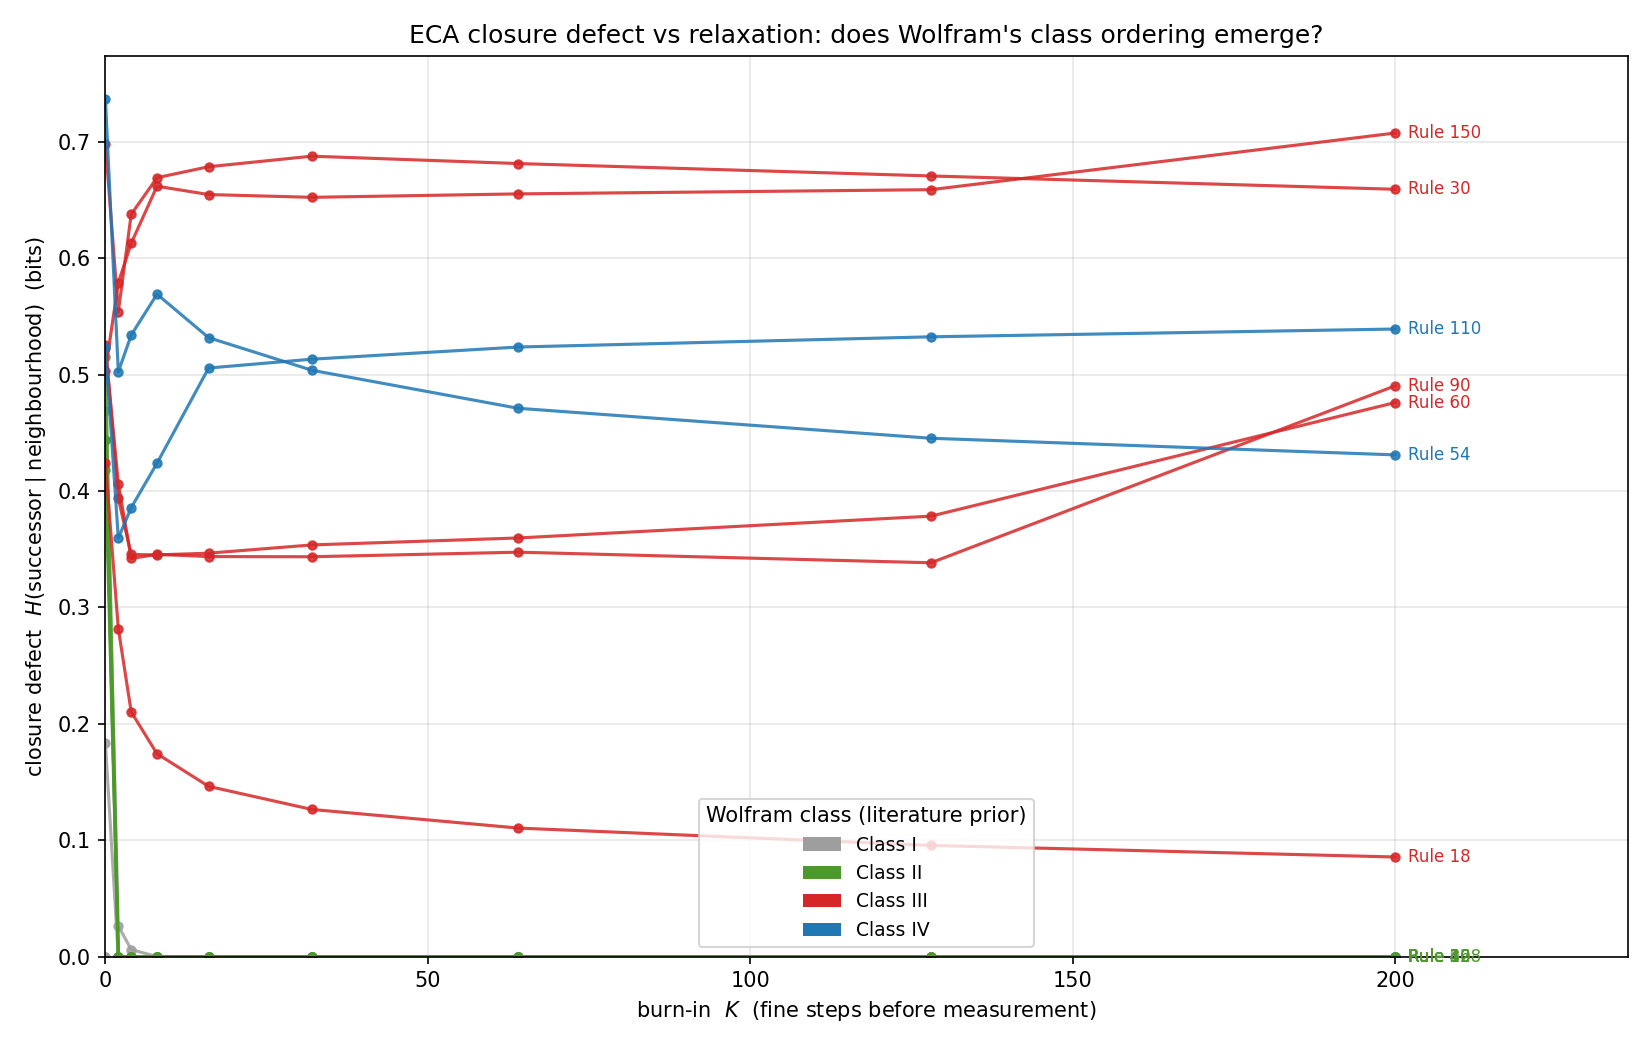

Data behind this chart, as committed beside it:
rule_number, rule, class, burn_in, cond_entropy, ambiguous_fraction, n_samples, n_keys
0, Rule 0, I, 0, 0.0, 0.0, 30560, 8
0, Rule 0, I, 2, 0.0, 0.0, 30560, 1
0, Rule 0, I, 4, 0.0, 0.0, 30560, 1
0, Rule 0, I, 8, 0.0, 0.0, 30560, 1
0, Rule 0, I, 16, 0.0, 0.0, 30560, 1
0, Rule 0, I, 32, 0.0, 0.0, 30560, 1
0, Rule 0, I, 64, 0.0, 0.0, 30560, 1
0, Rule 0, I, 128, 0.0, 0.0, 30560, 1
0, Rule 0, I, 200, 0.0, 0.0, 30560, 1
8, Rule 8, I, 0, 0.0, 0.0, 30560, 8
8, Rule 8, I, 2, 0.0, 0.0, 30560, 1
8, Rule 8, I, 4, 0.0, 0.0, 30560, 1
8, Rule 8, I, 8, 0.0, 0.0, 30560, 1
8, Rule 8, I, 16, 0.0, 0.0, 30560, 1
8, Rule 8, I, 32, 0.0, 0.0, 30560, 1
8, Rule 8, I, 64, 0.0, 0.0, 30560, 1
8, Rule 8, I, 128, 0.0, 0.0, 30560, 1
8, Rule 8, I, 200, 0.0, 0.0, 30560, 1
32, Rule 32, I, 0, 0.1831, 0.4471, 30560, 8
32, Rule 32, I, 2, 0.0, 0.0, 30560, 8
32, Rule 32, I, 4, 0.0, 0.0, 30560, 7
32, Rule 32, I, 8, 0.0, 0.0, 30560, 1
32, Rule 32, I, 16, 0.0, 0.0, 30560, 1
32, Rule 32, I, 32, 0.0, 0.0, 30560, 1
32, Rule 32, I, 64, 0.0, 0.0, 30560, 1
32, Rule 32, I, 128, 0.0, 0.0, 30560, 1
32, Rule 32, I, 200, 0.0, 0.0, 30560, 1
40, Rule 40, I, 0, 0.469, 0.5322, 30560, 8
40, Rule 40, I, 2, 0.0264, 0.03262, 30560, 8
40, Rule 40, I, 4, 0.006005, 0.007232, 30560, 7
40, Rule 40, I, 8, 0.0, 0.0, 30560, 7
40, Rule 40, I, 16, 0.0, 0.0, 30560, 1
40, Rule 40, I, 32, 0.0, 0.0, 30560, 1
40, Rule 40, I, 64, 0.0, 0.0, 30560, 1
40, Rule 40, I, 128, 0.0, 0.0, 30560, 1
40, Rule 40, I, 200, 0.0, 0.0, 30560, 1
4, Rule 4, II, 0, 0.4437, 0.6784, 30560, 8
4, Rule 4, II, 2, 0.0, 0.0, 30560, 8
4, Rule 4, II, 4, 0.0, 0.0, 30560, 8
4, Rule 4, II, 8, 0.0, 0.0, 30560, 8
4, Rule 4, II, 16, 0.0, 0.0, 30560, 8
4, Rule 4, II, 32, 0.0, 0.0, 30560, 8
4, Rule 4, II, 64, 0.0, 0.0, 30560, 8
4, Rule 4, II, 128, 0.0, 0.0, 30560, 8
4, Rule 4, II, 200, 0.0, 0.0, 30560, 8
12, Rule 12, II, 0, 0.5148, 0.532, 30560, 8
12, Rule 12, II, 2, 0.0, 0.0, 30560, 8
12, Rule 12, II, 4, 0.0, 0.0, 30560, 8
12, Rule 12, II, 8, 0.0, 0.0, 30560, 8
12, Rule 12, II, 16, 0.0, 0.0, 30560, 8
12, Rule 12, II, 32, 0.0, 0.0, 30560, 8
12, Rule 12, II, 64, 0.0, 0.0, 30560, 8
12, Rule 12, II, 128, 0.0, 0.0, 30560, 8
12, Rule 12, II, 200, 0.0, 0.0, 30560, 8
36, Rule 36, II, 0, 0.4177, 0.6784, 30560, 8
36, Rule 36, II, 2, 0.0, 0.0, 30560, 7
36, Rule 36, II, 4, 0.0, 0.0, 30560, 7
36, Rule 36, II, 8, 0.0, 0.0, 30560, 7
36, Rule 36, II, 16, 0.0, 0.0, 30560, 7
36, Rule 36, II, 32, 0.0, 0.0, 30560, 7
... 75 more rows
